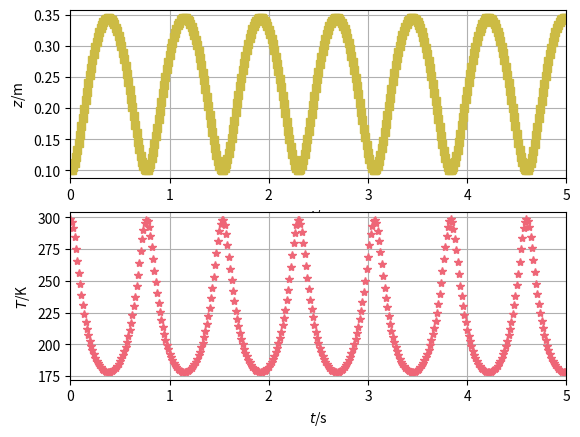

Write the Python code that produced this figure.
from matplotlib.pyplot import *
from numpy import *
from numpy import array as vector
import matplotlib.pyplot as plt
### Simulation of ideal gas & piston, temperature
## Coordinates (t, z)

## Constants
m = 20             # kg: mass piston
g = 9.8            # N/kg: gravitational acceleration
R = 8.31446261815  # N m/(K mol): molar gas constant
N = 0.02           # mol: amount of ideal gas
C = 20             # J/(K mol): molar heat capacity

## Initial conditions, state: (z, v)
t = 0       # s: time
z = 0.1     # m: position piston
v = 0       # m/s: velocity piston
T = 298.15  # K: temperature of ideal gas

## Boundary conditions
G = -m * g  # N: gravity supply piston
Q = 0       # J/s: heat flux

## Parameters for time loop
t1 = 5        # s: final time
dt = 0.00001  # s: time step

## Plotting
dtplot = t1/360  # time interval between plots
tplot = dtplot   # time for next plot
clf
subplot(2, 1, 1); plot(t, z, 's', color='#CCBB44')
xlabel('${\it t}$/s'); ylabel('${\it z}$/m')
xlim([0, t1]); grid(True)
subplot(2, 1, 2); plot(t, T, '*', color='#EE6677')
xlabel('${\it t}$/s'); ylabel('${\it T}$/K')
xlim([0, t1]); grid(True)

## Numerical time integration
while t < t1:
  ## constitutive relations
  P = m * v
  F = R * N * T / z
  E = C * N * T
  Phi = Q + dot(-F, v)

  ## balance laws
  t = t + dt
  P = P + (F + G) * dt
  z = z + v * dt
  E = E + Phi * dt

  ## constitutive relations: new state variables
  v = P / m
  T = E / (C * N)

  ## plot
  if t > tplot:
    subplot(2, 1, 1); plot(t, z, 's', color='#CCBB44')
    subplot(2, 1, 2); plot(t, T, '*', color='#EE6677')
    if not "pyodide" in sys.modules: pause(0.0001)
    tplot = tplot + dtplot

plt.show()
